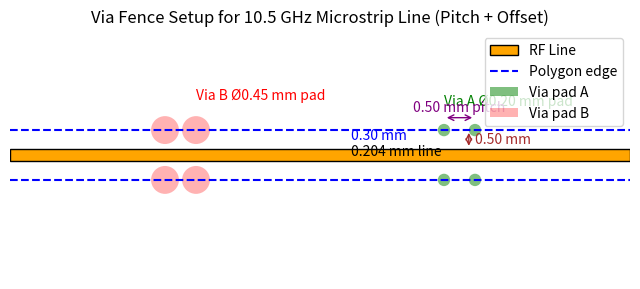

Here is the Python script that generated this plot:
import matplotlib.pyplot as plt

# Dimensions (all in mm)
line_width = 0.204
via_pad_A = 0.20
via_pad_B = 0.45
polygon_offset = 0.30
via_pitch = 0.50  # center-to-center spacing
via_center_offset = 0.50  # RF line edge to via center

# RF line and fence representation
fig, ax = plt.subplots(figsize=(8, 4))

# Draw RF line
rf_line_y = 0
ax.add_patch(
    plt.Rectangle(
        (-5, rf_line_y - line_width / 2),
        10,
        line_width,
        facecolor="orange",
        edgecolor="black",
        label="RF Line",
    )
)

# Draw ground plane edges (polygon edge at 0.30 mm from RF line edge)
polygon_y1 = rf_line_y + line_width / 2 + polygon_offset
polygon_y2 = rf_line_y - line_width / 2 - polygon_offset
ax.axhline(polygon_y1, color="blue", linestyle="--", label="Polygon edge")
ax.axhline(polygon_y2, color="blue", linestyle="--")

# Draw vias (case A and case B)
via_positions = [2, 2 + via_pitch]  # two vias for showing spacing
for x in via_positions:
    # Case A
    ax.add_patch(
        plt.Circle(
            (x, polygon_y1),
            via_pad_A / 2,
            facecolor="green",
            alpha=0.5,
            label="Via pad A" if x == 2 else "",
        )
    )
    ax.add_patch(plt.Circle((x, polygon_y2), via_pad_A / 2, facecolor="green", alpha=0.5))
    # Case B
    ax.add_patch(
        plt.Circle(
            (-x, polygon_y1),
            via_pad_B / 2,
            facecolor="red",
            alpha=0.3,
            label="Via pad B" if x == 2 else "",
        )
    )
    ax.add_patch(plt.Circle((-x, polygon_y2), via_pad_B / 2, facecolor="red", alpha=0.3))

# Add text annotations
ax.text(0.5, rf_line_y + line_width / 2 + 0.15, "0.30 mm", color="blue")
ax.text(0.5, rf_line_y, "0.204 mm line", color="black")
ax.text(2, polygon_y1 + 0.4, "Via A Ø0.20 mm pad", color="green")
ax.text(-2, polygon_y1 + 0.5, "Via B Ø0.45 mm pad", color="red")

# Add pitch dimension (horizontal between vias)
ax.annotate(
    "",
    xy=(2, polygon_y1 + 0.2),
    xytext=(2 + via_pitch, polygon_y1 + 0.2),
    arrowprops=dict(arrowstyle="<->", color="purple"),
)
ax.text(
    2 + via_pitch / 2, polygon_y1 + 0.3, f"{via_pitch:.2f} mm pitch", color="purple", ha="center"
)

# Add distance from RF line edge to via center
line_edge_y = rf_line_y + line_width / 2
via_center_y = polygon_y1
ax.annotate(
    "",
    xy=(2.4, line_edge_y),
    xytext=(2.4, via_center_y),
    arrowprops=dict(arrowstyle="<->", color="brown"),
)
ax.text(
    2.5, (line_edge_y + via_center_y) / 2, f"{via_center_offset:.2f} mm", color="brown", va="center"
)

# Formatting
ax.set_xlim(-5, 5)
ax.set_ylim(-2, 2)
ax.set_aspect("equal", adjustable="box")
ax.axis("off")
ax.legend(loc="upper right")
plt.title("Via Fence Setup for 10.5 GHz Microstrip Line (Pitch + Offset)")

plt.savefig("via_fence_setup_pitch_offset.png", dpi=300, bbox_inches="tight")
plt.close()
